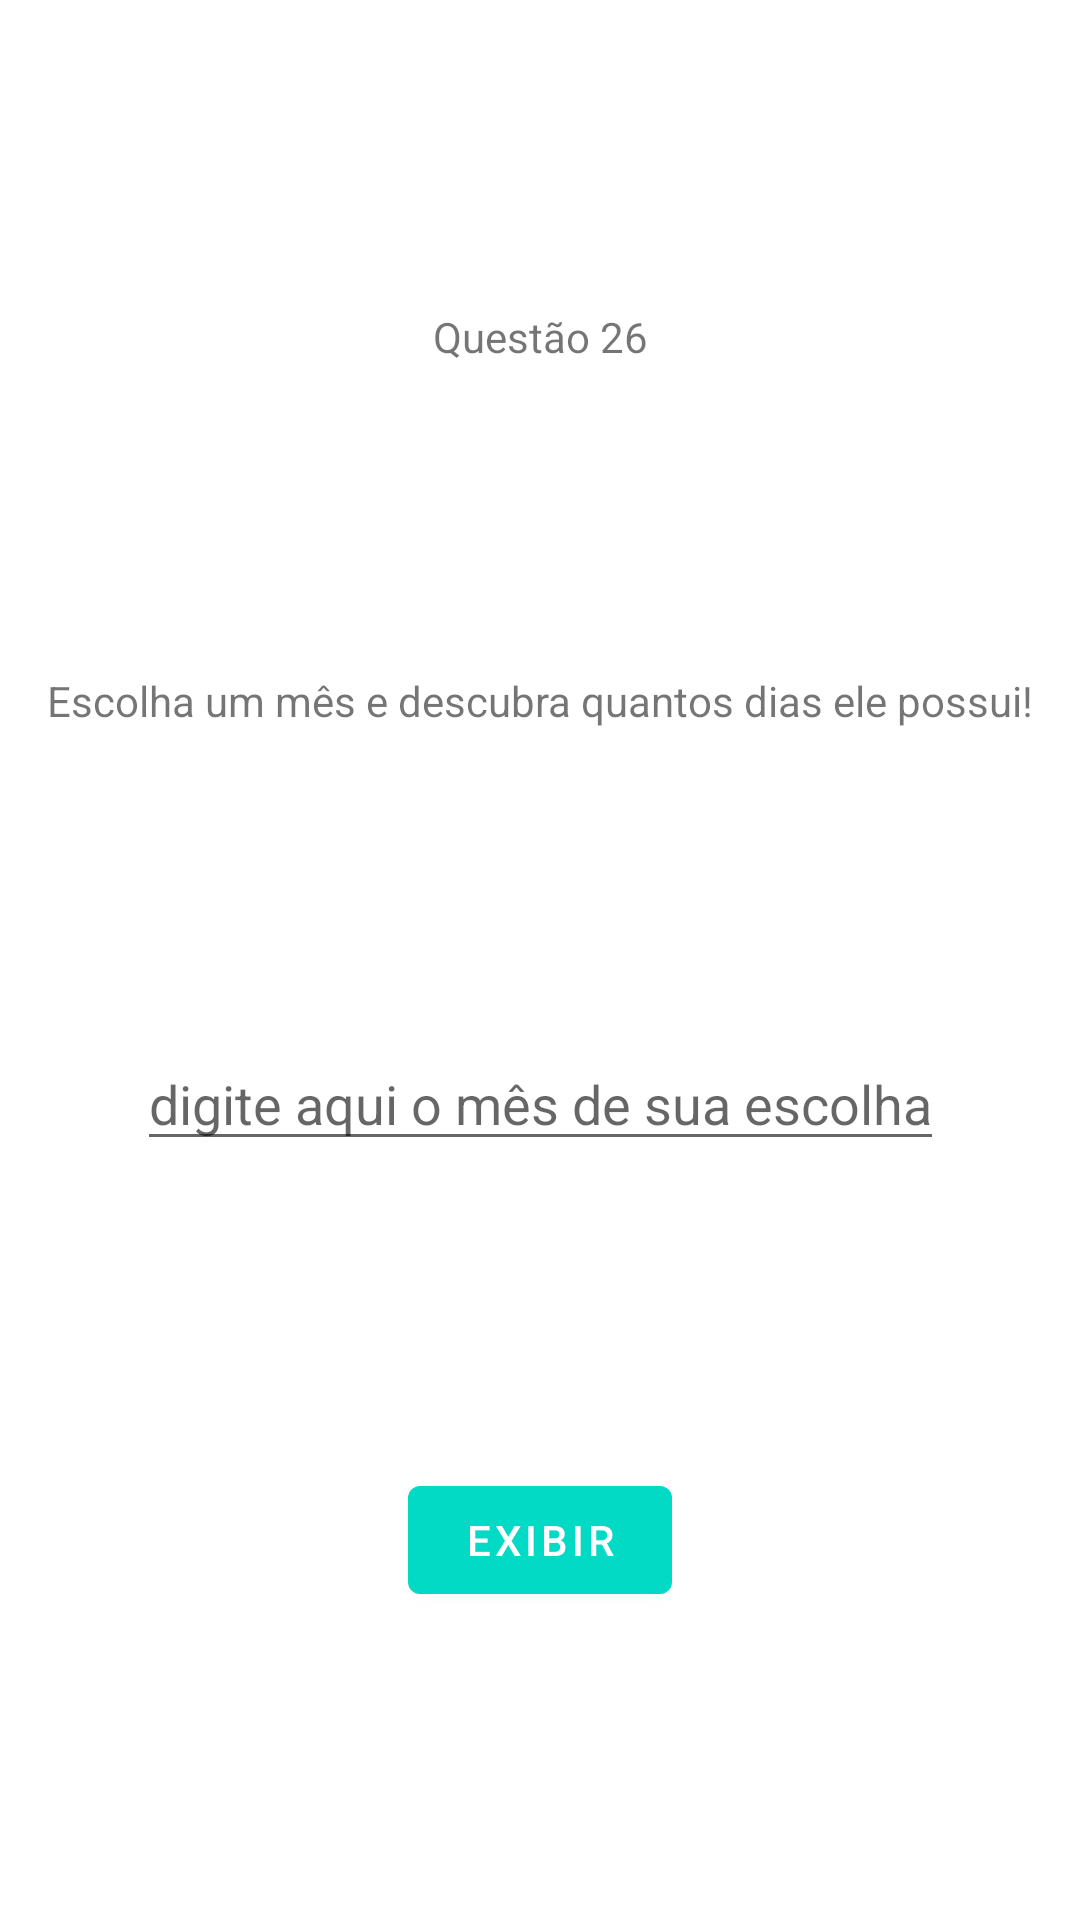

Write the Android layout XML for this screen, with the resource values it uses.
<!-- AndroidManifest.xml: application theme Theme.HelloWorldApp -->
<!-- res/layout/fragment_do_while.xml -->
<?xml version="1.0" encoding="utf-8"?>
<androidx.constraintlayout.widget.ConstraintLayout xmlns:android="http://schemas.android.com/apk/res/android"
    xmlns:app="http://schemas.android.com/apk/res-auto"
    xmlns:tools="http://schemas.android.com/tools"
    android:layout_width="match_parent"
    android:layout_height="match_parent"
    tools:context=".EPSFragment">


    <TextView
        android:id="@+id/textview_title"
        android:layout_width="wrap_content"
        android:layout_height="wrap_content"
        android:text="@string/text_apresentacao_switch_fragment"
        app:layout_constraintTop_toTopOf="parent"
        app:layout_constraintStart_toStartOf="parent"
        app:layout_constraintEnd_toEndOf="parent"
        app:layout_constraintBottom_toTopOf="@id/textView_mes"
        />

    
    <TextView
        android:id="@+id/textView_mes"
        android:layout_width="wrap_content"
        android:layout_height="wrap_content"
        android:text="@string/introducao"
        app:layout_constraintBottom_toTopOf="@id/ed_mes"
        app:layout_constraintEnd_toEndOf="parent"
        app:layout_constraintStart_toStartOf="parent"
        app:layout_constraintTop_toBottomOf="@id/textview_title" />

    
    <EditText
        android:id="@+id/ed_mes"
        android:layout_width="wrap_content"
        android:layout_height="wrap_content"
        android:hint="@string/digite_o_mes"
        android:gravity="center"
        app:layout_constraintBottom_toTopOf="@id/button_tabuada"
        app:layout_constraintEnd_toEndOf="parent"
        app:layout_constraintStart_toStartOf="parent"
        app:layout_constraintTop_toBottomOf="@id/textView_mes"
        tools:ignore="TouchTargetSizeCheck" />


    

    <Button
        android:id="@+id/button_tabuada"
        android:layout_width="wrap_content"
        android:layout_height="wrap_content"
        android:text="@string/exibir"
        app:layout_constraintTop_toBottomOf="@id/ed_mes"
        app:layout_constraintStart_toStartOf="parent"
        app:layout_constraintEnd_toEndOf="parent"
        app:layout_constraintBottom_toBottomOf="parent"
        />
</androidx.constraintlayout.widget.ConstraintLayout>
<!-- resources referenced by this layout -->
<resources>
  <string name="digite_o_mes">digite aqui o mês de sua escolha</string>
  <string name="exibir">EXIBIR</string>
  <string name="introducao">Escolha um mês e descubra quantos dias ele possui!</string>
  <string name="text_apresentacao_switch_fragment">Questão 26</string>
  <style name="Theme.HelloWorldApp" parent="Theme.MaterialComponents.DayNight.DarkActionBar">
          
          <item name="colorPrimary">@color/teal_200</item>
          <item name="colorPrimaryVariant">@color/teal_700</item>
          <item name="colorOnPrimary">@color/white</item>
          
          <item name="colorSecondary">@color/teal_200</item>
          <item name="colorSecondaryVariant">@color/teal_700</item>
          <item name="colorOnSecondary">@color/black</item>
          
          <item name="android:statusBarColor" tools:targetApi="l">?attr/colorPrimaryVariant</item>
          
      </style>
  <color name="teal_200">#FF03DAC5</color>
  <color name="teal_700">#FF018786</color>
  <color name="white">#FFFFFFFF</color>
  <color name="black">#FF000000</color>
</resources>
